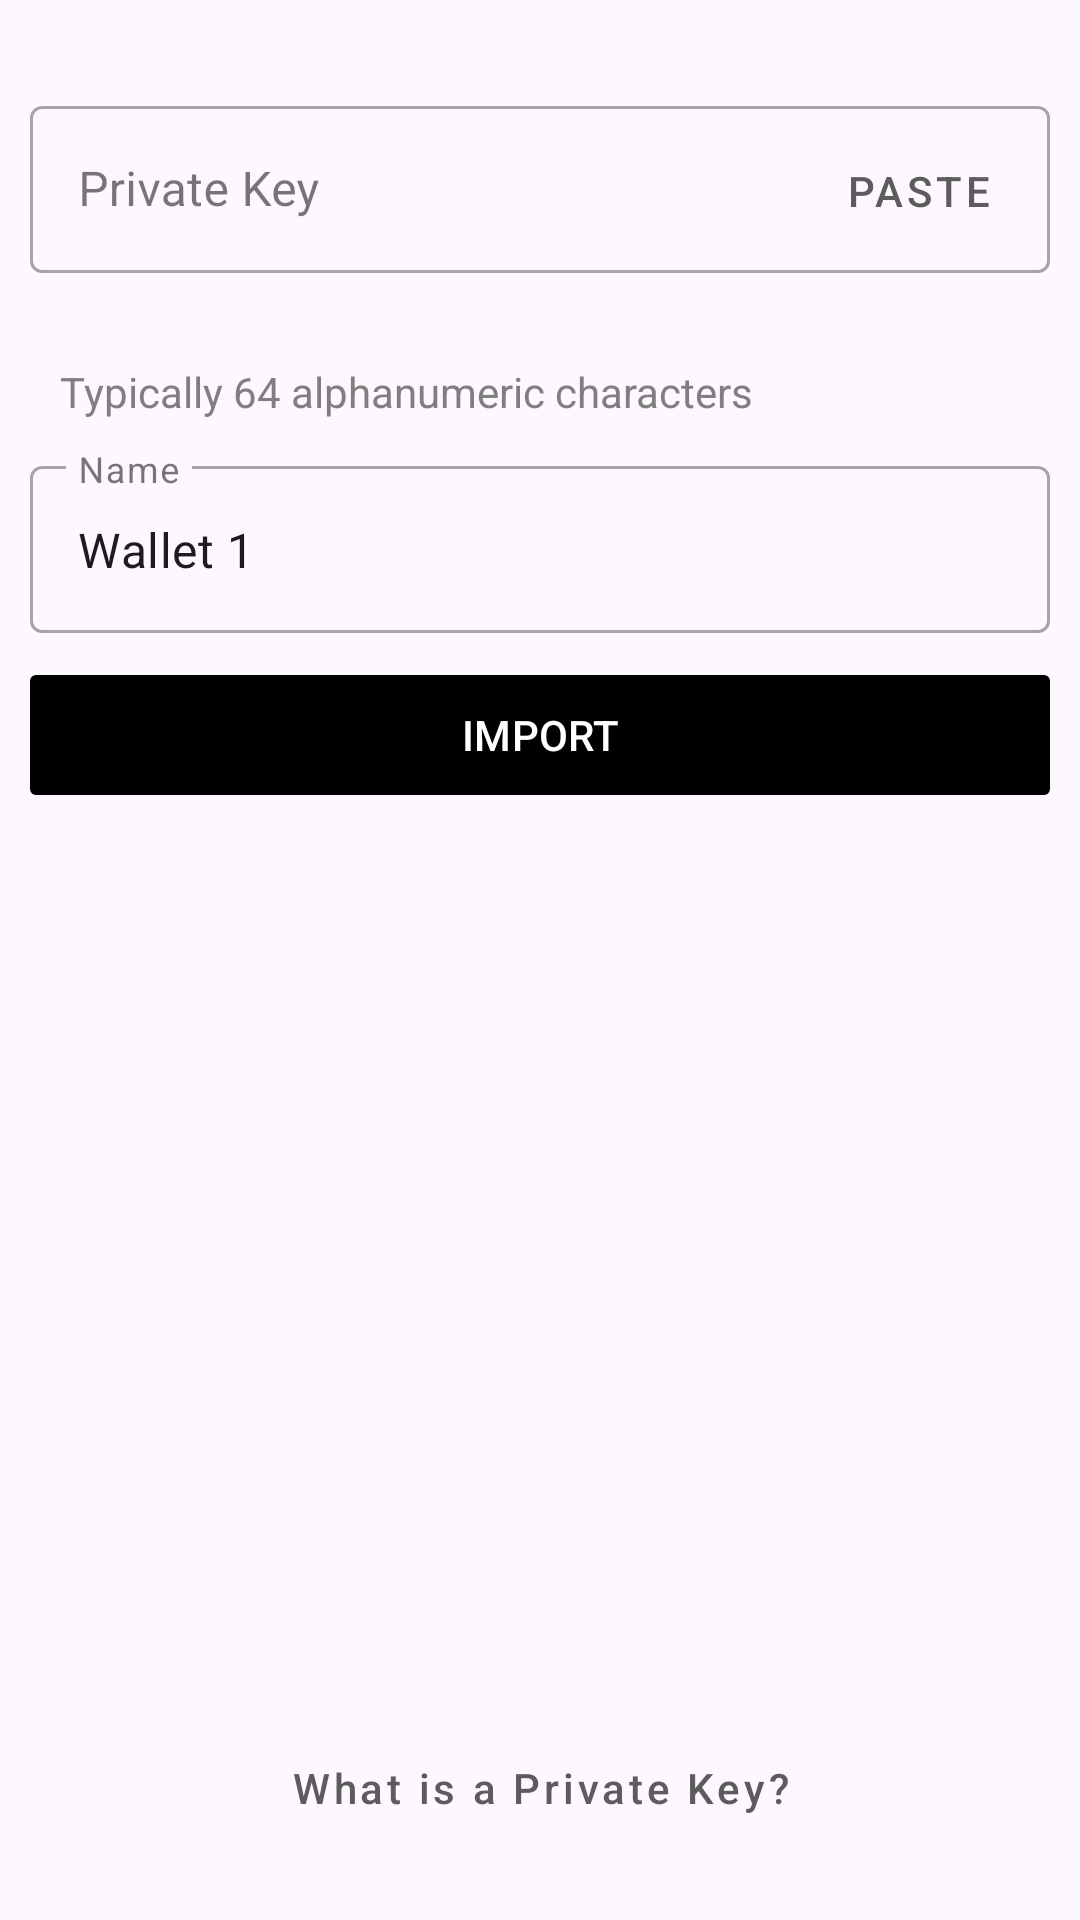

Layout XML and referenced resources for this Android screen:
<!-- AndroidManifest.xml: application theme Theme.TrustWalletClone -->
<!-- res/layout/fragment_import_privatekey.xml -->
<?xml version="1.0" encoding="utf-8"?>
<androidx.constraintlayout.widget.ConstraintLayout xmlns:android="http://schemas.android.com/apk/res/android"
    android:layout_width="match_parent"
    android:layout_height="match_parent"
    xmlns:app="http://schemas.android.com/apk/res-auto">
    <androidx.constraintlayout.widget.ConstraintLayout
        android:id="@+id/key_container"
        android:layout_width="match_parent"
        android:layout_height="wrap_content"
        app:layout_constraintTop_toTopOf="parent"
        android:paddingHorizontal="10dp"
        android:paddingTop="30dp">

        <com.google.android.material.textfield.TextInputLayout
            android:id="@+id/privatekey_editor"
            style="@style/Widget.MaterialComponents.TextInputLayout.OutlinedBox"
            android:layout_width="0dp"
            android:layout_height="wrap_content"
            android:hint="Private Key"
            app:layout_constraintEnd_toEndOf="parent"
            app:layout_constraintStart_toStartOf="parent"
            app:layout_constraintTop_toTopOf="parent">

            <com.google.android.material.textfield.TextInputEditText
                android:id="@+id/key"
                android:layout_width="match_parent"
                android:layout_height="match_parent"
                android:paddingRight="100dp"/>

        </com.google.android.material.textfield.TextInputLayout>

        <com.google.android.material.button.MaterialButton
            android:id="@+id/btn_paste"
            style="@style/Widget.MaterialComponents.Button.TextButton"
            android:layout_width="wrap_content"
            android:layout_height="0dp"
            android:layout_marginTop="6dp"
            android:text="paste"
            app:layout_constraintBottom_toBottomOf="parent"
            app:layout_constraintEnd_toEndOf="parent"
            app:layout_constraintTop_toTopOf="parent" />

    </androidx.constraintlayout.widget.ConstraintLayout>

    <TextView
        android:id="@+id/desc"
        android:layout_width="match_parent"
        android:layout_height="wrap_content"
        android:text="@string/desc_private_key"
        android:textColor="@color/gray800"
        app:layout_constraintTop_toBottomOf="@id/key_container"
        android:layout_marginTop="30dp"
        android:paddingHorizontal="20dp"/>
    <com.google.android.material.textfield.TextInputLayout
        android:id="@+id/name_editor"
        style="@style/Widget.MaterialComponents.TextInputLayout.OutlinedBox"
        android:layout_width="match_parent"
        android:layout_height="wrap_content"
        android:hint="Name"
        app:layout_constraintTop_toBottomOf="@id/desc"
        app:layout_constraintStart_toStartOf="parent"
        android:layout_marginHorizontal="10dp"
        android:layout_marginTop="10dp"
        >

        <com.google.android.material.textfield.TextInputEditText
            android:id="@+id/name"
            android:text="Wallet 1"
            android:layout_width="match_parent"
            android:layout_height="match_parent" />

    </com.google.android.material.textfield.TextInputLayout>
    <com.google.android.material.button.MaterialButton
        android:id="@+id/btn_import"
        android:layout_width="match_parent"
        android:layout_height="wrap_content"
        app:layout_constraintTop_toBottomOf="@id/name_editor"
        android:text="import"
        android:textAllCaps="true"
        app:backgroundTint="@color/primary"
        app:cornerRadius="2dp"
        android:layout_marginTop="10dp"
        android:layout_marginHorizontal="10dp"/>


    <com.google.android.material.button.MaterialButton
        android:id="@+id/btn_help"
        style="@style/Widget.MaterialComponents.Button.TextButton"
        android:layout_width="wrap_content"
        android:layout_height="wrap_content"
        android:text="@string/lbl_help_privatekey"
        android:textAllCaps="false"
        app:layout_constraintStart_toStartOf="parent"
        app:layout_constraintEnd_toEndOf="parent"
        app:layout_constraintBottom_toBottomOf="parent"
        android:layout_marginBottom="20dp"/>
</androidx.constraintlayout.widget.ConstraintLayout>
<!-- resources referenced by this layout -->
<resources>
  <color name="gray800">#7F7F7F</color>
  <color name="primary">#000000</color>
  <string name="desc_private_key">Typically 64 alphanumeric characters</string>
  <string name="lbl_help_privatekey">What is a Private Key?</string>
  <style name="Theme.TrustWalletClone" parent="Theme.Material3.DayNight.NoActionBar">
          
          <item name="colorPrimary">@color/purple_500</item>
          <item name="colorPrimaryVariant">@color/purple_700</item>
          <item name="colorOnPrimary">@color/white</item>
          
          <item name="colorSecondary">@color/teal_200</item>
          <item name="colorSecondaryVariant">@color/teal_700</item>
          <item name="colorOnSecondary">@color/purple_700</item>
          
          <item name="android:statusBarColor" tools:targetApi="l">?attr/colorPrimaryVariant</item>
          
          <item name="android:navigationBarColor">@color/purple_700</item>
          <item name="android:colorControlNormal">@color/white</item>
      </style>
  <color name="purple_500">#5C5C5C</color>
  <color name="purple_700">#333333</color>
  <color name="white">#FFFFFFFF</color>
  <color name="teal_200">#FF03DAC5</color>
  <color name="teal_700">#FF018786</color>
</resources>
